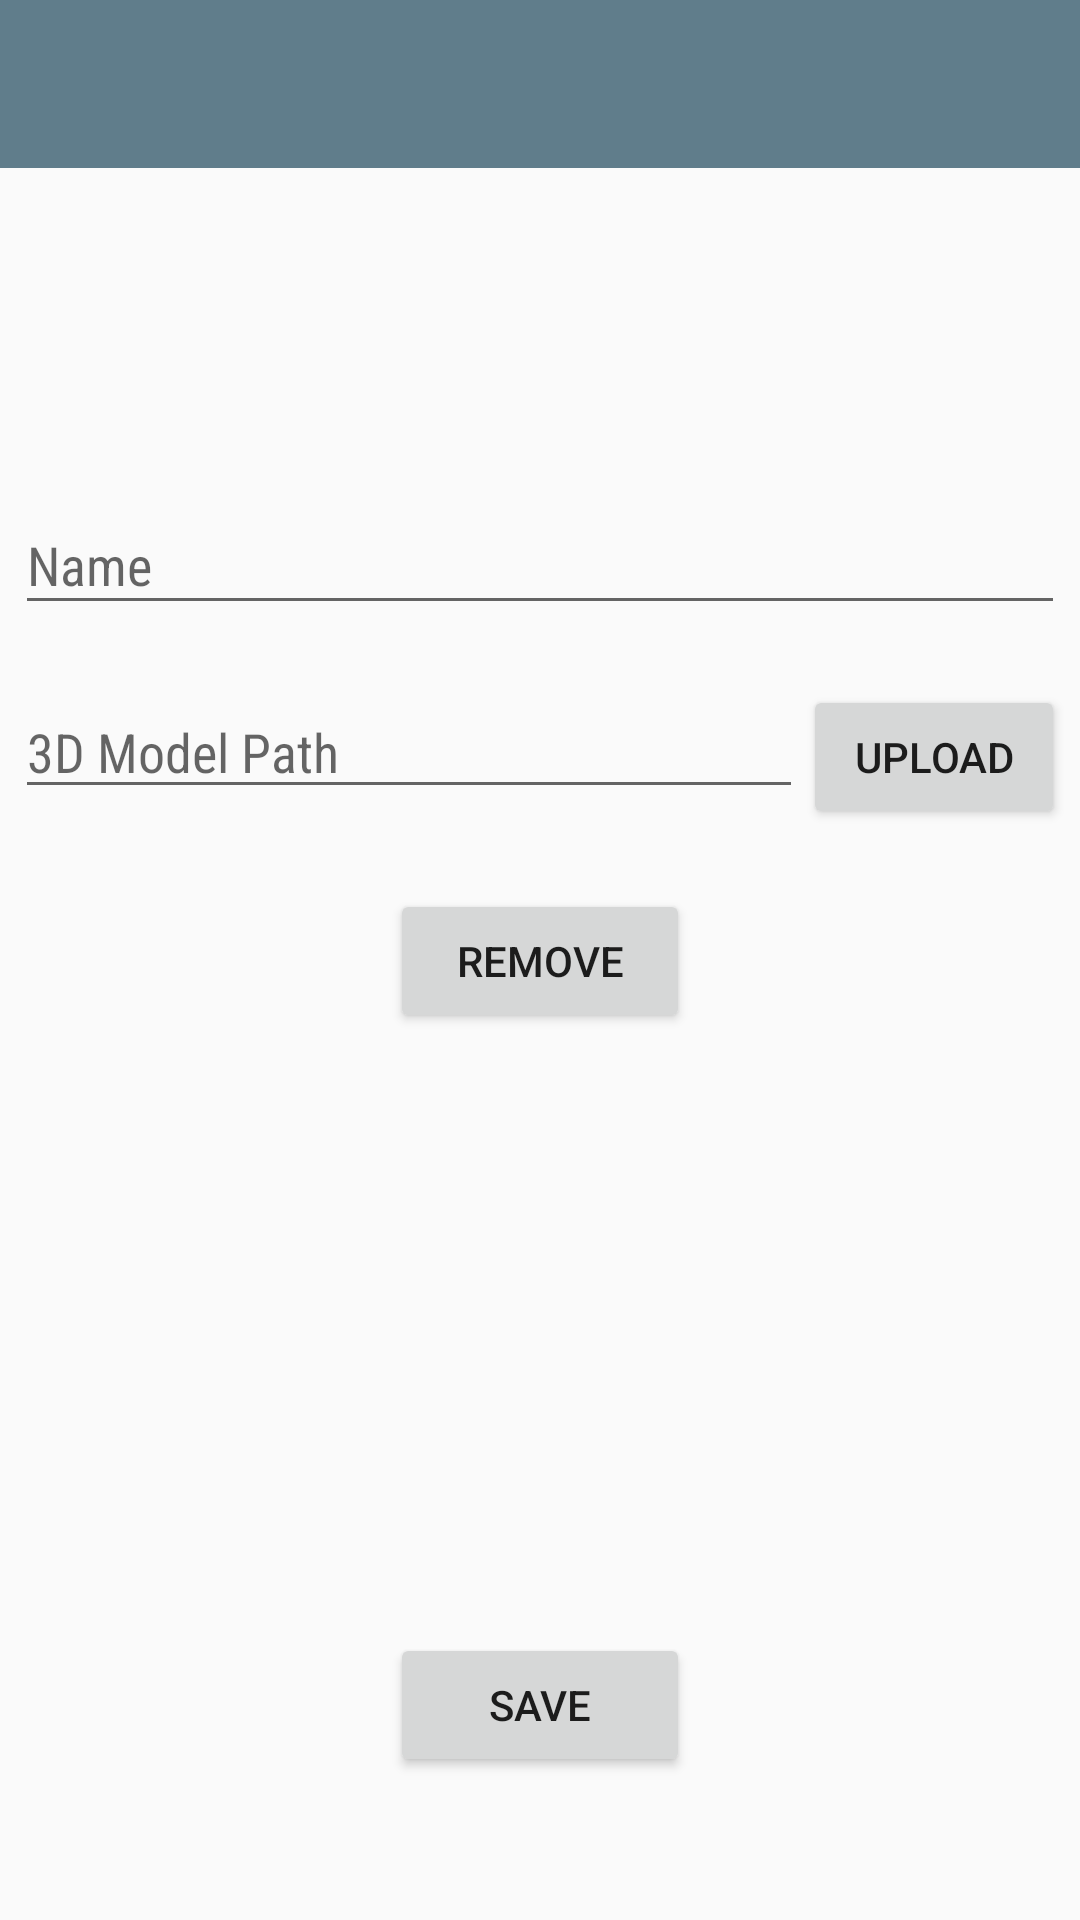

Layout XML and referenced resources for this Android screen:
<!-- AndroidManifest.xml: application theme AppTheme -->
<!-- res/layout/edit.xml -->
<LinearLayout xmlns:android="http://schemas.android.com/apk/res/android"
    xmlns:app="http://schemas.android.com/apk/res-auto"
    xmlns:tools="http://schemas.android.com/tools"
    android:layout_width="match_parent"
    android:layout_height="match_parent"
    android:orientation="vertical" >

    <android.support.v7.widget.Toolbar
        android:id="@+id/edit_toolbar"
        android:layout_width="match_parent"
        android:layout_height="?attr/actionBarSize"
        android:background="?attr/colorPrimary"
        app:popupTheme="@style/AppTheme.PopupOverlay"
    />

    <LinearLayout
        android:layout_width="match_parent"
        android:layout_height="wrap_content"
        android:layout_marginTop="100dp"
        android:orientation="vertical">

        <android.support.design.widget.TextInputLayout
            android:layout_width="match_parent"
            android:layout_height="wrap_content">

            <EditText android:id="@+id/txt_edit_name"

                android:layout_width ="350dp"
                android:layout_height="wrap_content"
                android:layout_gravity="center"
                android:fontFamily="sans-serif-condensed"
                android:hint="Name"
                android:inputType="textNoSuggestions|textCapSentences"/>
        </android.support.design.widget.TextInputLayout>


    </LinearLayout>

    <LinearLayout
        android:id="@+id/linearLayout1"
        android:layout_width="350dp"
        android:layout_marginTop="20dp"
        android:layout_gravity="center"
        android:layout_height="wrap_content" >

        <EditText
            android:id="@+id/txt_edit_path"
            android:layout_width="match_parent"
            android:layout_height="wrap_content"
            android:layout_weight="1"
            android:fontFamily="sans-serif-condensed"
            android:hint="3D Model Path"
            android:inputType="textNoSuggestions|textCapSentences"
            android:clickable="false"
            android:focusable="false"/>

        <Button
            android:id="@+id/btn_edit_upload"
            android:layout_width="match_parent"
            android:layout_height="wrap_content"
            android:layout_weight="3"
            android:text="Upload" />


</LinearLayout>

    <Button
        android:id="@+id/btn_edit_delete"
        android:layout_width="100dp"
        android:layout_height="wrap_content"
        android:layout_marginTop="20dp"
        android:layout_gravity="center"
        android:text="Remove" />

    <Button
        android:id="@+id/btn_edit_save"
        android:layout_marginTop="200dp"
        android:layout_gravity="center"
        android:layout_width="100dp"
        android:layout_height="wrap_content"
        android:text="Save" />

</LinearLayout>
<!-- resources referenced by this layout -->
<resources>
  <style name="AppTheme.PopupOverlay" parent="ThemeOverlay.AppCompat.Light" />
  <style name="AppTheme" parent="Theme.AppCompat.Light.DarkActionBar">
          
          <item name="colorPrimary">#607D8B</item>
          <item name="colorPrimaryDark">#455A64</item>
          <item name="colorAccent">#9E9E9E</item>
      </style>
</resources>
